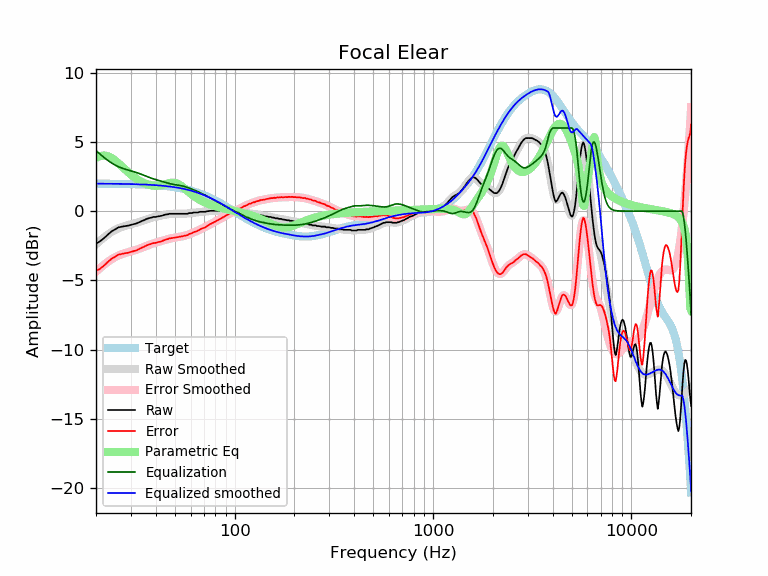

The file beside this chart, header and first rows:
frequency, raw, error, smoothed, error_smoothed, equalization, parametric_eq, equalized_raw, equalized_smoothed, target
20, -2.34, -4.32, -2.39, -4.38, 4.38, 3.84, 2.04, 1.98, 1.98
21, -2.17, -4.15, -2.12, -4.11, 4.11, 3.98, 1.94, 1.98, 1.98
22, -1.94, -3.92, -1.88, -3.86, 3.86, 4.02, 1.92, 1.98, 1.98
23, -1.68, -3.66, -1.68, -3.65, 3.65, 3.96, 1.97, 1.98, 1.98
24, -1.46, -3.43, -1.50, -3.47, 3.47, 3.83, 2.01, 1.98, 1.97
25, -1.31, -3.28, -1.35, -3.32, 3.32, 3.65, 2.01, 1.97, 1.97
26, -1.17, -3.14, -1.23, -3.20, 3.20, 3.44, 2.03, 1.97, 1.97
27, -1.12, -3.09, -1.14, -3.11, 3.11, 3.23, 1.99, 1.97, 1.97
28, -1.08, -3.04, -1.07, -3.03, 3.03, 3.02, 1.95, 1.96, 1.96
29, -1.05, -3.01, -1.01, -2.97, 2.97, 2.82, 1.92, 1.96, 1.96
30, -0.99, -2.94, -0.96, -2.91, 2.91, 2.64, 1.92, 1.95, 1.95
31, -0.94, -2.89, -0.90, -2.85, 2.85, 2.47, 1.91, 1.95, 1.95
32, -0.89, -2.83, -0.85, -2.79, 2.79, 2.33, 1.90, 1.94, 1.94
33, -0.80, -2.73, -0.78, -2.72, 2.72, 2.21, 1.92, 1.93, 1.93
34, -0.72, -2.65, -0.72, -2.65, 2.65, 2.10, 1.93, 1.93, 1.93
35, -0.65, -2.57, -0.66, -2.58, 2.58, 2.02, 1.93, 1.92, 1.92
36, -0.56, -2.47, -0.59, -2.50, 2.50, 1.95, 1.94, 1.91, 1.91
37, -0.51, -2.41, -0.54, -2.44, 2.44, 1.90, 1.93, 1.90, 1.90
38, -0.47, -2.36, -0.48, -2.38, 2.38, 1.86, 1.91, 1.89, 1.89
39, -0.42, -2.30, -0.44, -2.32, 2.32, 1.84, 1.90, 1.88, 1.88
40, -0.42, -2.29, -0.40, -2.28, 2.28, 1.83, 1.86, 1.87, 1.87
41, -0.38, -2.24, -0.37, -2.23, 2.23, 1.84, 1.85, 1.86, 1.86
42, -0.36, -2.21, -0.34, -2.19, 2.19, 1.86, 1.83, 1.85, 1.85
43, -0.33, -2.17, -0.31, -2.14, 2.14, 1.89, 1.81, 1.84, 1.84
44, -0.28, -2.10, -0.28, -2.10, 2.10, 1.92, 1.82, 1.82, 1.82
45, -0.24, -2.05, -0.25, -2.06, 2.06, 1.96, 1.82, 1.81, 1.81
46, -0.23, -2.02, -0.23, -2.02, 2.02, 2.00, 1.79, 1.79, 1.79
47, -0.19, -1.97, -0.21, -1.99, 1.99, 2.03, 1.80, 1.78, 1.78
48, -0.19, -1.95, -0.20, -1.96, 1.96, 2.05, 1.77, 1.76, 1.76
49, -0.19, -1.93, -0.19, -1.93, 1.93, 2.05, 1.74, 1.74, 1.74
50, -0.19, -1.91, -0.19, -1.91, 1.91, 2.03, 1.72, 1.72, 1.72
51, -0.19, -1.89, -0.19, -1.89, 1.89, 2.00, 1.70, 1.70, 1.70
52, -0.19, -1.87, -0.19, -1.87, 1.87, 1.95, 1.68, 1.68, 1.68
53, -0.19, -1.85, -0.19, -1.85, 1.85, 1.88, 1.66, 1.66, 1.66
54, -0.19, -1.83, -0.19, -1.83, 1.83, 1.80, 1.64, 1.64, 1.64
55, -0.19, -1.80, -0.19, -1.80, 1.80, 1.72, 1.61, 1.61, 1.61
56, -0.19, -1.78, -0.18, -1.78, 1.78, 1.62, 1.59, 1.59, 1.59
57, -0.19, -1.75, -0.18, -1.74, 1.74, 1.53, 1.55, 1.56, 1.56
58, -0.19, -1.73, -0.17, -1.71, 1.71, 1.44, 1.52, 1.54, 1.54
59, -0.14, -1.65, -0.16, -1.67, 1.67, 1.35, 1.53, 1.51, 1.51
60, -0.14, -1.62, -0.14, -1.63, 1.63, 1.26, 1.49, 1.48, 1.48
61, -0.14, -1.59, -0.13, -1.59, 1.59, 1.18, 1.45, 1.45, 1.45
62, -0.10, -1.52, -0.12, -1.54, 1.54, 1.10, 1.44, 1.42, 1.42
63, -0.10, -1.49, -0.11, -1.50, 1.50, 1.03, 1.40, 1.39, 1.39
64, -0.10, -1.46, -0.09, -1.46, 1.46, 0.97, 1.36, 1.36, 1.36
65, -0.10, -1.43, -0.08, -1.41, 1.41, 0.91, 1.31, 1.33, 1.33
66, -0.07, -1.37, -0.07, -1.37, 1.37, 0.85, 1.30, 1.30, 1.30
67, -0.05, -1.31, -0.07, -1.33, 1.33, 0.80, 1.28, 1.26, 1.26
68, -0.05, -1.28, -0.06, -1.29, 1.29, 0.75, 1.24, 1.23, 1.23
69, -0.05, -1.24, -0.05, -1.24, 1.24, 0.70, 1.19, 1.19, 1.19
70, -0.05, -1.21, -0.04, -1.20, 1.20, 0.66, 1.15, 1.16, 1.16
71, -0.05, -1.17, -0.03, -1.15, 1.15, 0.62, 1.10, 1.12, 1.12
72, -0.03, -1.11, -0.02, -1.10, 1.10, 0.58, 1.07, 1.08, 1.08
73, 0.00, -1.05, -0.01, -1.06, 1.06, 0.55, 1.06, 1.05, 1.05
74, 0.00, -1.01, -0.00, -1.01, 1.01, 0.52, 1.01, 1.01, 1.01
75, 0.02, -0.95, 0.01, -0.96, 0.96, 0.48, 0.98, 0.97, 0.97
76, 0.02, -0.91, 0.01, -0.92, 0.92, 0.46, 0.94, 0.93, 0.93
77, 0.02, -0.87, 0.02, -0.87, 0.87, 0.43, 0.89, 0.89, 0.89
78, 0.02, -0.83, 0.02, -0.83, 0.83, 0.40, 0.85, 0.85, 0.85
79, 0.02, -0.79, 0.02, -0.79, 0.79, 0.38, 0.81, 0.81, 0.81
... 553 more rows
